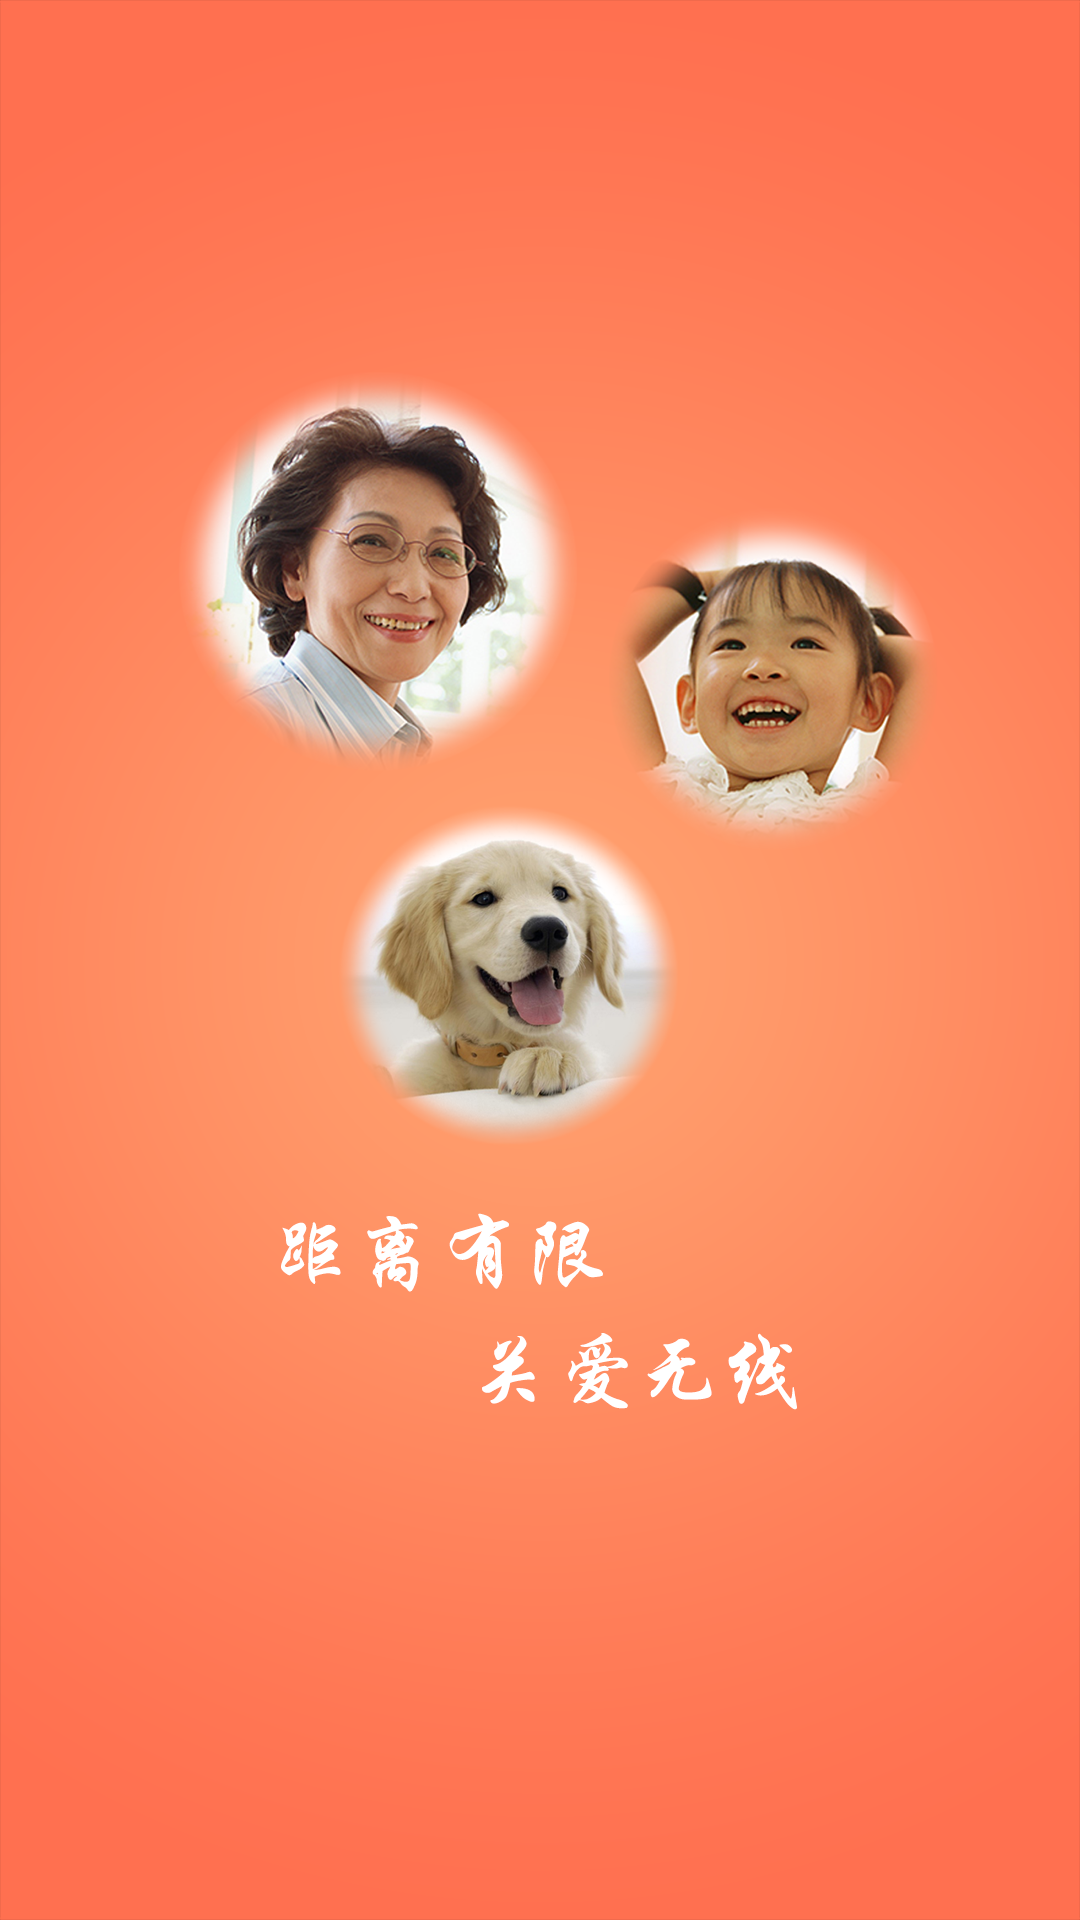

Here is an Android app screen rendered from its layout file. Give the layout XML and the strings, colors and styles it references.
<!-- AndroidManifest.xml: application theme android:Theme.NoTitleBar -->
<!-- res/layout/layout_splash.xml -->
<?xml version="1.0" encoding="utf-8"?>

<LinearLayout xmlns:android="http://schemas.android.com/apk/res/android"
    android:layout_width="fill_parent"
    android:layout_height="fill_parent"
    android:orientation="vertical" >
    <ImageView
		android:layout_height="fill_parent" 
		android:layout_width="fill_parent"
		android:scaleType="centerCrop"
		android:background="@drawable/splash">
	</ImageView>
</LinearLayout>
<!-- resources referenced by this layout -->
<resources>
  <!-- drawable splash: png bitmap (drawable-hdpi, 181471 bytes) -->
</resources>
